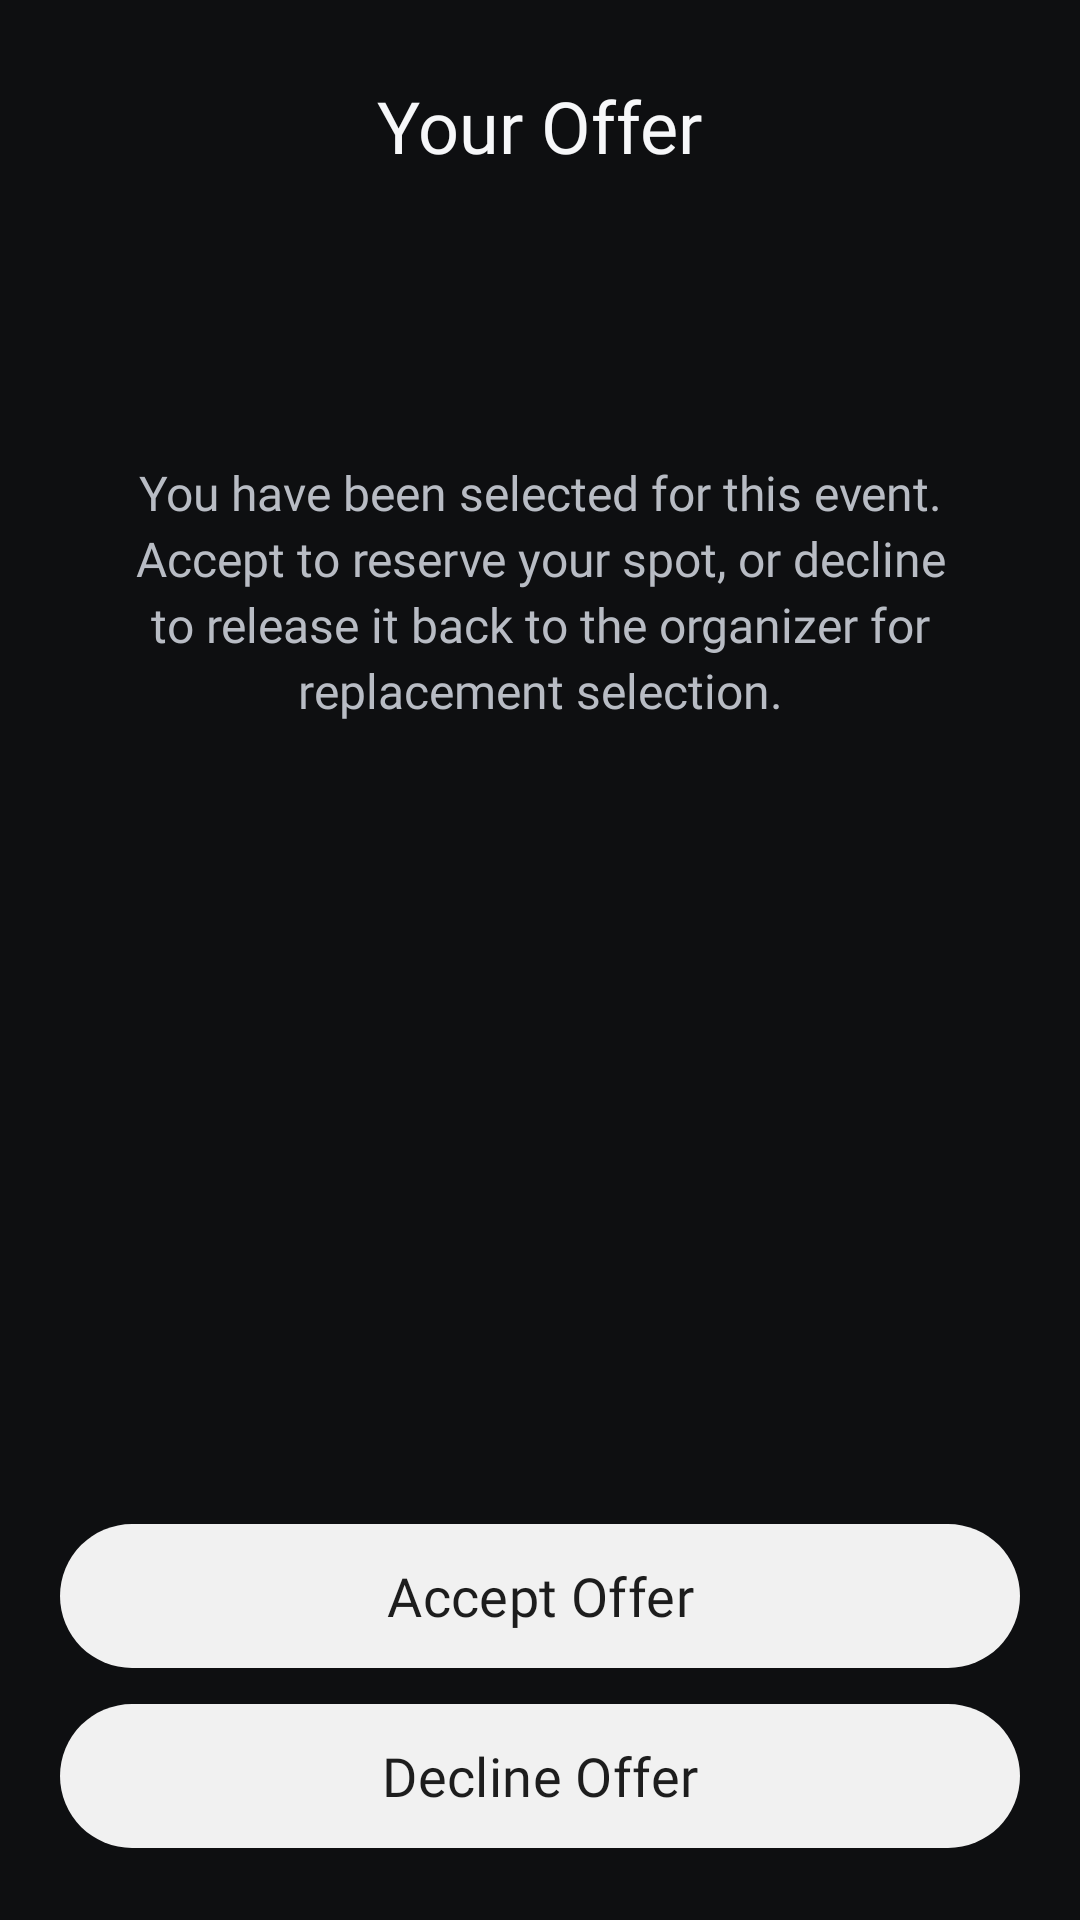

The Android layout XML behind this screen, and the referenced resources:
<!-- AndroidManifest.xml: application theme Theme.Allot -->
<!-- res/layout/activity_event_offer.xml -->
<?xml version="1.0" encoding="utf-8"?>
<LinearLayout xmlns:android="http://schemas.android.com/apk/res/android"
    xmlns:app="http://schemas.android.com/apk/res-auto"
    android:layout_width="match_parent"
    android:layout_height="match_parent"
    android:background="@color/screen_bg"
    android:orientation="vertical"
    android:paddingStart="20dp"
    android:paddingTop="20dp"
    android:paddingEnd="20dp"
    android:paddingBottom="24dp">

    <FrameLayout
        android:layout_width="match_parent"
        android:layout_height="44dp">

        <ImageButton
            android:id="@+id/backButton"
            android:layout_width="44dp"
            android:layout_height="44dp"
            android:layout_gravity="start|center_vertical"
            android:background="@null"
            android:contentDescription="@string/event_detail_back"
            android:padding="10dp"
            android:src="@drawable/arrow_back" />

        <TextView
            android:layout_width="wrap_content"
            android:layout_height="wrap_content"
            android:layout_gravity="center"
            android:fontFamily="@font/varela_round_regular"
            android:text="@string/event_offer_title"
            android:textColor="@color/text_primary"
            android:textSize="24sp" />
    </FrameLayout>

    <TextView
        android:id="@+id/offerEventTitleText"
        android:layout_width="match_parent"
        android:layout_height="wrap_content"
        android:layout_marginTop="34dp"
        android:fontFamily="@font/varela_round_regular"
        android:gravity="center"
        android:textColor="@color/text_primary"
        android:textSize="28sp" />

    <TextView
        android:layout_width="match_parent"
        android:layout_height="wrap_content"
        android:layout_marginTop="18dp"
        android:fontFamily="@font/varela_round_regular"
        android:gravity="center"
        android:lineSpacingExtra="3dp"
        android:text="@string/event_offer_body"
        android:textColor="@color/text_secondary"
        android:textSize="16sp" />

    <TextView
        android:id="@+id/offerStateText"
        android:layout_width="match_parent"
        android:layout_height="wrap_content"
        android:layout_marginTop="16dp"
        android:fontFamily="@font/varela_round_regular"
        android:gravity="center"
        android:textColor="@color/text_secondary"
        android:textSize="14sp"
        android:visibility="gone" />

    <ProgressBar
        android:id="@+id/offerLoadingIndicator"
        android:layout_width="wrap_content"
        android:layout_height="wrap_content"
        android:layout_gravity="center_horizontal"
        android:layout_marginTop="10dp"
        android:visibility="gone" />

    <Space
        android:layout_width="match_parent"
        android:layout_height="0dp"
        android:layout_weight="1" />

    <com.google.android.material.button.MaterialButton
        android:id="@+id/acceptOfferButton"
        android:layout_width="match_parent"
        android:layout_height="48dp"
        android:fontFamily="@font/varela_round_regular"
        android:insetTop="0dp"
        android:insetBottom="0dp"
        android:minHeight="0dp"
        android:text="@string/event_offer_accept"
        android:textAllCaps="false"
        android:textColor="#1D1D1D"
        android:textSize="18sp"
        app:backgroundTint="#F1F1F1"
        app:cornerRadius="24dp" />

    <com.google.android.material.button.MaterialButton
        android:id="@+id/declineOfferButton"
        android:layout_width="match_parent"
        android:layout_height="48dp"
        android:layout_marginTop="12dp"
        android:fontFamily="@font/varela_round_regular"
        android:insetTop="0dp"
        android:insetBottom="0dp"
        android:minHeight="0dp"
        android:text="@string/event_offer_decline"
        android:textAllCaps="false"
        android:textColor="#1D1D1D"
        android:textSize="18sp"
        app:backgroundTint="#F1F1F1"
        app:cornerRadius="24dp" />

</LinearLayout>
<!-- resources referenced by this layout -->
<resources>
  <color name="screen_bg">#0E0F11</color>
  <color name="text_primary">#F6F7F9</color>
  <color name="text_secondary">#B8BCC4</color>
  <string name="event_detail_back">Go back</string>
  <string name="event_offer_accept">Accept Offer</string>
  <string name="event_offer_body">You have been selected for this event. Accept to reserve your spot, or decline to release it back to the organizer for replacement selection.</string>
  <string name="event_offer_decline">Decline Offer</string>
  <string name="event_offer_title">Your Offer</string>
  <style name="Theme.Allot" parent="Base.Theme.Allot" />
  <style name="Base.Theme.Allot" parent="Theme.Material3.DayNight.NoActionBar">
          
          
      </style>
</resources>
